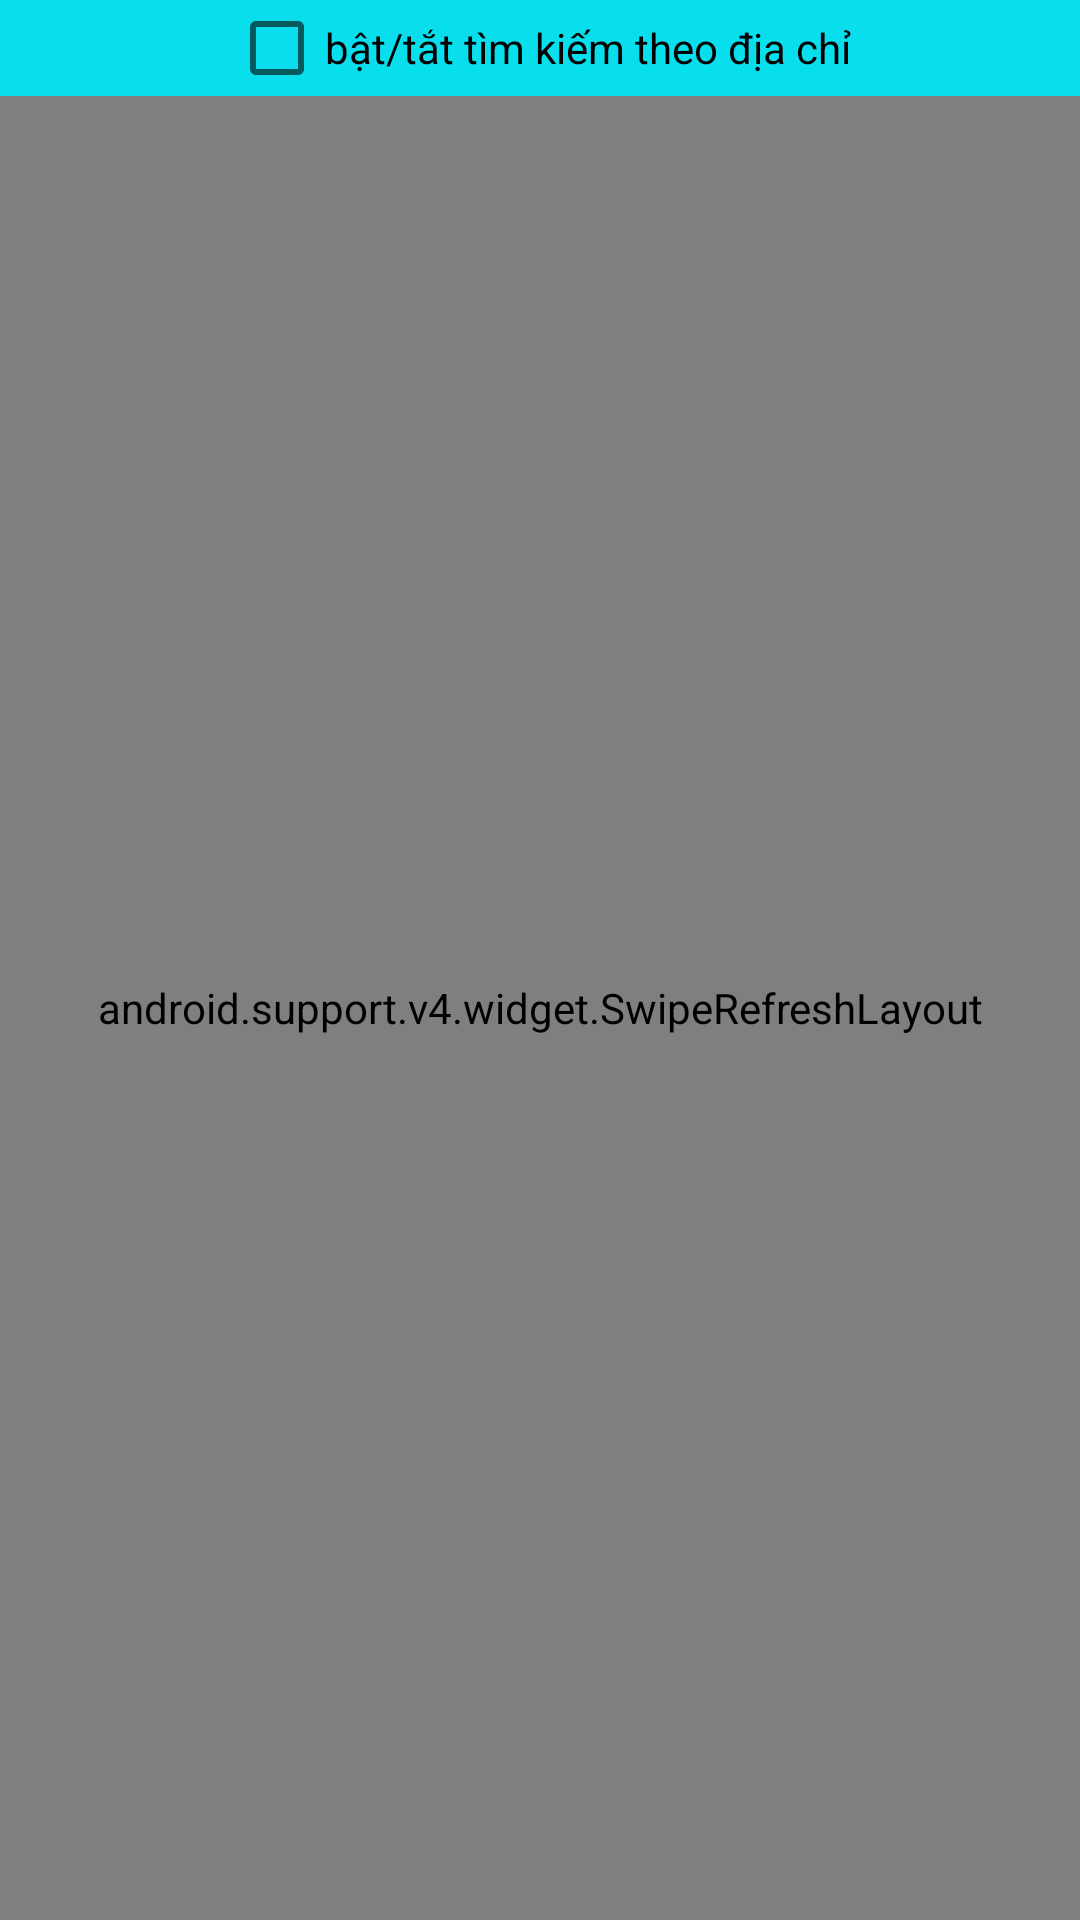

This screen was rendered from an Android layout file. Write that file and the resources it references.
<!-- AndroidManifest.xml: application theme AppTheme -->
<!-- res/layout/activity_store.xml -->
<?xml version="1.0" encoding="utf-8"?>
<LinearLayout xmlns:android="http://schemas.android.com/apk/res/android"
    xmlns:app="http://schemas.android.com/apk/res-auto"
    xmlns:tools="http://schemas.android.com/tools"
    android:layout_width="match_parent"
    android:layout_height="match_parent"
    android:background="@color/gray"
    android:orientation="vertical"
    tools:context=".StoreActivity">

    <CheckBox
        android:id="@+id/cbaddress"
        android:layout_width="wrap_content"
        android:layout_height="wrap_content"
        android:layout_gravity="center"
        android:text="@string/tilte_spinner" />

    <LinearLayout
        android:layout_width="match_parent"
        android:layout_height="wrap_content"
        android:orientation="horizontal"
        android:weightSum="3">

        <Spinner
            android:id="@+id/sptinh"
            android:layout_width="0dp"
            android:layout_height="wrap_content"
            android:layout_margin="@dimen/spinner_margin"
            android:layout_weight="1"
            android:spinnerMode="dropdown"
            android:visibility="gone"></Spinner>

        <Spinner
            android:id="@+id/sphuyen"
            android:layout_width="0dp"
            android:layout_height="wrap_content"
            android:layout_margin="@dimen/spinner_margin"
            android:layout_weight="1"
            android:spinnerMode="dropdown"
            android:visibility="gone"></Spinner>

        <Spinner
            android:id="@+id/spxa"
            android:layout_width="0dp"
            android:layout_height="wrap_content"
            android:layout_margin="@dimen/spinner_margin"
            android:layout_weight="1"
            android:spinnerMode="dropdown"
            android:visibility="gone"></Spinner>

    </LinearLayout>

    <TextView
        android:visibility="gone"
        android:id="@+id/tvstore"
        android:layout_width="wrap_content"
        android:layout_height="wrap_content"
        android:layout_gravity="center_horizontal"
        android:gravity="center"
        android:text="@string/tilte_store"
        android:textColor="@color/red"
        android:textSize="@dimen/text_size_title"
        android:textStyle="normal" />

    <RelativeLayout
        android:layout_width="match_parent"
        android:layout_height="wrap_content">
        <com.cooltechworks.views.shimmer.ShimmerRecyclerView xmlns:app="http://schemas.android.com/apk/res-auto"
            android:id="@+id/shimmer_recycler_view"
            android:layout_width="match_parent"
            android:layout_height="match_parent"
            app:shimmer_demo_angle="20"
            app:shimmer_demo_child_count="10"
            app:shimmer_demo_grid_child_count="1"
            app:shimmer_demo_layout="@layout/layout_demo_grid"
            app:shimmer_demo_layout_manager_type="grid" />

        <android.support.v4.widget.SwipeRefreshLayout
            android:id="@+id/swipe_refresh_layout"
            android:layout_width="match_parent"
            android:layout_height="match_parent">

            <android.support.v7.widget.RecyclerView
                android:id="@+id/rcvstore"
                android:layout_width="match_parent"
                android:layout_height="match_parent"
                android:scrollbars="vertical">

            </android.support.v7.widget.RecyclerView>

        </android.support.v4.widget.SwipeRefreshLayout>
    </RelativeLayout>
</LinearLayout>
<!-- res/layout/layout_demo_grid.xml (included above) -->
<?xml version="1.0" encoding="utf-8"?>
<android.support.design.widget.CoordinatorLayout xmlns:android="http://schemas.android.com/apk/res/android"
    android:layout_width="match_parent"
    android:layout_height="100dp"
    android:layout_margin="5dp"
    android:background="@android:color/white">

    <LinearLayout
        android:layout_width="match_parent"
        android:layout_height="fill_parent"
        android:layout_margin="@dimen/spinner_margin"
        android:orientation="horizontal">

        <View
            android:id="@+id/ivstore"
            android:layout_width="150dp"
            android:layout_height="fill_parent"
            android:background="@color/background"
            android:scaleType="fitXY"
            android:src="@drawable/state_home" />

        <LinearLayout
            android:layout_width="match_parent"
            android:layout_height="fill_parent"
            android:layout_marginLeft="@dimen/spinner_margin"
            android:orientation="vertical"
            android:weightSum="3">

            <View
                android:id="@+id/tvname"
                android:layout_width="match_parent"
                android:layout_height="wrap_content"
                android:layout_margin="@dimen/shimmer_margin"
                android:layout_weight="1"
                android:background="@color/background"
                android:textColor="@color/black"
                android:textSize="@dimen/text_size_item"
                android:textStyle="bold" />

            <View
                android:id="@+id/tvaddress"
                android:layout_width="match_parent"
                android:layout_height="wrap_content"
                android:layout_margin="@dimen/shimmer_margin"
                android:layout_weight="1"
                android:background="@color/background"
                android:textColor="@color/green"
                android:textSize="@dimen/text_size_item"
                android:textStyle="italic" />

            <View
                android:id="@+id/tvphone"
                android:layout_width="match_parent"
                android:layout_height="wrap_content"
                android:layout_margin="@dimen/shimmer_margin"
                android:layout_weight="1"
                android:background="@color/background"
                android:text="phone"
                android:textColor="@color/red"
                android:textSize="@dimen/text_size_item"
                android:textStyle="normal" />

        </LinearLayout>
    </LinearLayout>

</android.support.design.widget.CoordinatorLayout>
<!-- resources referenced by this layout -->
<resources>
  <color name="background">#dddddd</color>
  <color name="black">#080707</color>
  <color name="gray">#09deed</color>
  <color name="green">#31ed10</color>
  <color name="red">#e70d0d</color>
  <dimen name="shimmer_margin">3dp</dimen>
  <dimen name="spinner_margin">5dp</dimen>
  <dimen name="text_size_item">17sp</dimen>
  <dimen name="text_size_title">30sp</dimen>
  <!-- drawable state_home (drawable) -->
  <?xml version="1.0" encoding="utf-8"?>
  <selector xmlns:android="http://schemas.android.com/apk/res/android">
  
      <item android:state_selected="true"
          android:drawable="@drawable/ic_home_active"/>
      <item android:drawable="@drawable/ic_home"/>
  </selector>
  <string name="tilte_spinner">bật/tắt tìm kiếm theo địa chỉ</string>
  <string name="tilte_store">List Store</string>
  <style name="AppTheme" parent="Theme.AppCompat.Light.DarkActionBar">
          
          
          <item name="colorPrimary">@color/colorPrimary</item>
          <item name="colorPrimaryDark">@color/colorPrimaryDark</item>
          <item name="colorAccent">@color/colorAccent</item>
      </style>
  <color name="colorPrimary">#3F51B5</color>
  <color name="colorPrimaryDark">#303F9F</color>
  <color name="colorAccent">#FF4081</color>
</resources>
